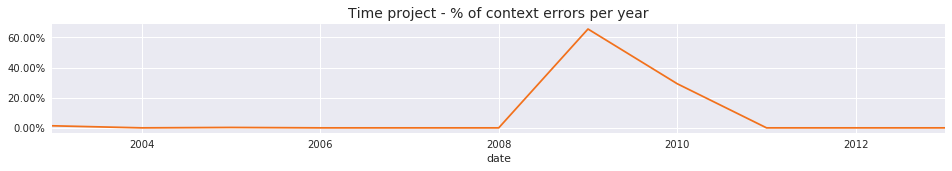

Values plotted in this chart, from the file beside it:
2003	0.0136986301369863
2004	0.0
2005	0.00271
2006	0.0
2007	0.0
2008	0.0
2009	0.6562
2010	0.2927
2011	0.0
2012	0.0
2013	0.0
